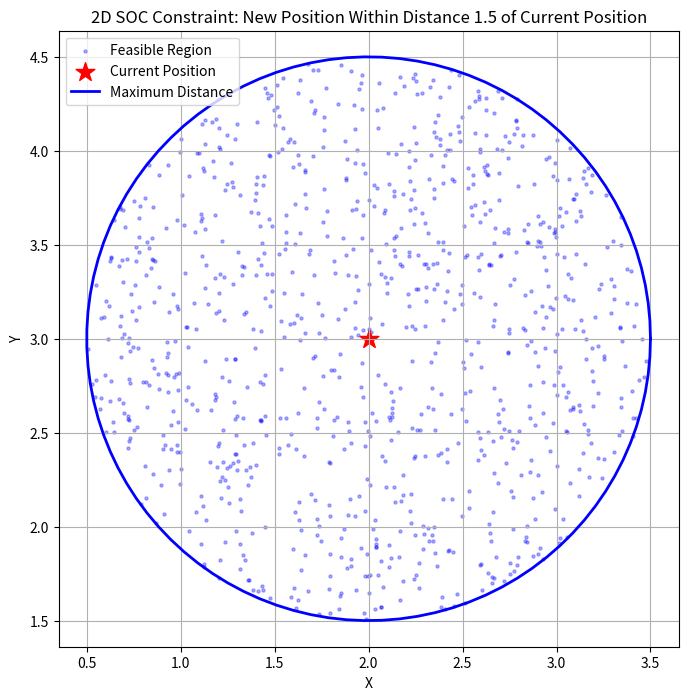
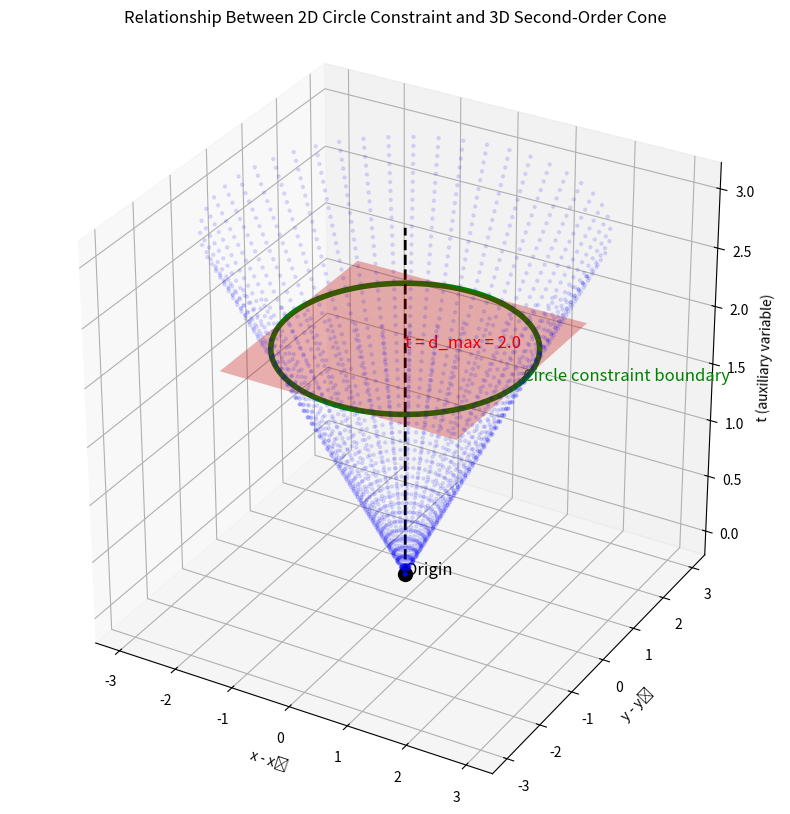

The script that saved these images, in order:
"""
Second Order Cone (SOC) Intuition:

1. A second-order cone in 2D forms a "ice cream cone" shape where:
   - The vertical axis represents t
   - The horizontal plane represents (x,y)
   - Points inside satisfy: t ≥ √(x² + y²)

2. Circle Constraint Connection:
   - When we constrain ||new_pos - old_pos||₂ ≤ d_max
   - This forms a circle in 2D with radius d_max
   - The circle is actually a slice of the 3D cone at t = d_max
   - All points in the circle satisfy: d_max ≥ √(x² + y²)

3. Geometric Interpretation:
   - The cone extends upward in the t dimension
   - Any horizontal slice of the cone is a circle
   - The radius of the circle equals the height of the slice
   - The circle constraint is just one such slice

4. Example Application:
   - Used in robot motion planning to limit maximum step size
   - Helps maintain smooth trajectories
   - Ensures physically feasible movements
"""

import numpy as np
import matplotlib.pyplot as plt
from mpl_toolkits.mplot3d import Axes3D

def visualize_2d_soc_distance_constraint(old_pos, d_max, num_points=1000):
    """
    Visualize the 2D SOC constraint: ||new_pos - old_pos||₂ ≤ d_max
    
    Parameters:
    -----------
    old_pos: array-like
        Current position [x₀, y₀]
    d_max: float
        Maximum allowed movement distance
    num_points: int
        Number of random points to generate for visualization
    """
    old_pos = np.array(old_pos)
    
    # Generate random points within a unit circle using rejection sampling
    points = []
    while len(points) < num_points:
        x = np.random.uniform(-1, 1)
        y = np.random.uniform(-1, 1)
        if x**2 + y**2 <= 1:
            points.append((x, y))
    
    points = np.array(points)
    
    # Scale points by d_max and shift to old_pos
    points = points * d_max + old_pos
    
    # Create the figure
    plt.figure(figsize=(8, 8))
    
    # Plot the feasible region (interior points)
    plt.scatter(points[:, 0], points[:, 1], c='blue', alpha=0.3, s=5, label='Feasible Region')
    
    # Plot the current position
    plt.scatter([old_pos[0]], [old_pos[1]], color='red', s=200, marker='*', label='Current Position')
    
    # Plot the boundary circle
    theta = np.linspace(0, 2*np.pi, 100)
    x_circle = d_max * np.cos(theta) + old_pos[0]
    y_circle = d_max * np.sin(theta) + old_pos[1]
    plt.plot(x_circle, y_circle, 'b-', linewidth=2, label='Maximum Distance')
    
    # Set labels and title
    plt.xlabel('X')
    plt.ylabel('Y')
    plt.title(f'2D SOC Constraint: New Position Within Distance {d_max} of Current Position')
    plt.grid(True)
    plt.axis('equal')
    
    # Add legend
    plt.legend()
    
    return plt

def visualize_circle_cone_relationship(d_max=2.0):
    """
    Visualize how a 2D circular constraint relates to a 3D second-order cone.
    """
    fig = plt.figure(figsize=(12, 10))
    ax = fig.add_subplot(111, projection='3d')
    
    # Generate the cone
    t_max = d_max * 1.5  # Go a bit beyond our constraint
    resolution = 50
    
    # Create a meshgrid for the circular cross-sections
    theta = np.linspace(0, 2*np.pi, resolution)
    t_values = np.linspace(0, t_max, resolution)
    
    # Create points for the cone surface
    cone_x = []
    cone_y = []
    cone_z = []
    
    for t in t_values:
        radius = t  # In a standard SOC, radius equals height
        x = radius * np.cos(theta)
        y = radius * np.sin(theta)
        cone_x.extend(x)
        cone_y.extend(y)
        cone_z.extend([t] * len(x))
    
    # Plot the cone as a surface
    ax.scatter(cone_x, cone_y, cone_z, c='blue', alpha=0.1, s=5)
    
    # Plot the constraint plane at t = d_max
    xx, yy = np.meshgrid(np.linspace(-d_max, d_max, 10), 
                         np.linspace(-d_max, d_max, 10))
    ax.plot_surface(xx, yy, d_max * np.ones_like(xx), 
                   alpha=0.3, color='red')
    
    # Plot the resulting circle at the intersection
    circle_theta = np.linspace(0, 2*np.pi, 100)
    circle_x = d_max * np.cos(circle_theta)
    circle_y = d_max * np.sin(circle_theta)
    circle_z = d_max * np.ones_like(circle_theta)
    ax.plot(circle_x, circle_y, circle_z, 'g-', linewidth=4)
    
    # Add labels and explanations
    ax.set_xlabel('x - x₀')
    ax.set_ylabel('y - y₀')
    ax.set_zlabel('t (auxiliary variable)')
    ax.set_title('Relationship Between 2D Circle Constraint and 3D Second-Order Cone')
    
    # Add text explanations
    ax.text(0, 0, 0, "Origin", color='black', fontsize=12)
    ax.text(0, 0, d_max, f"t = d_max = {d_max}", color='red', fontsize=12)
    ax.text(d_max, 0, d_max, "Circle constraint boundary", color='green', fontsize=12)
    
    # Highlight the origin and the axis
    ax.scatter([0], [0], [0], color='black', s=100)
    z_axis = np.linspace(0, t_max, 10)
    ax.plot([0]*10, [0]*10, z_axis, 'k--', linewidth=2)
    
    # Set equal aspect ratio for all axes
    ax.set_box_aspect([1, 1, 1])
    
    return plt

# Example usage
old_pos = [2, 3]   # Current position
d_max = 1.5        # Maximum allowed movement distance

plt = visualize_2d_soc_distance_constraint(old_pos, d_max)
#plt.savefig('2d_soc_distance_constraint.png', dpi=300)
plt.show()

# Visualize the relationship
plt = visualize_circle_cone_relationship(d_max=2.0)
#plt.savefig('circle_cone_relationship.png', dpi=300)
plt.show()
